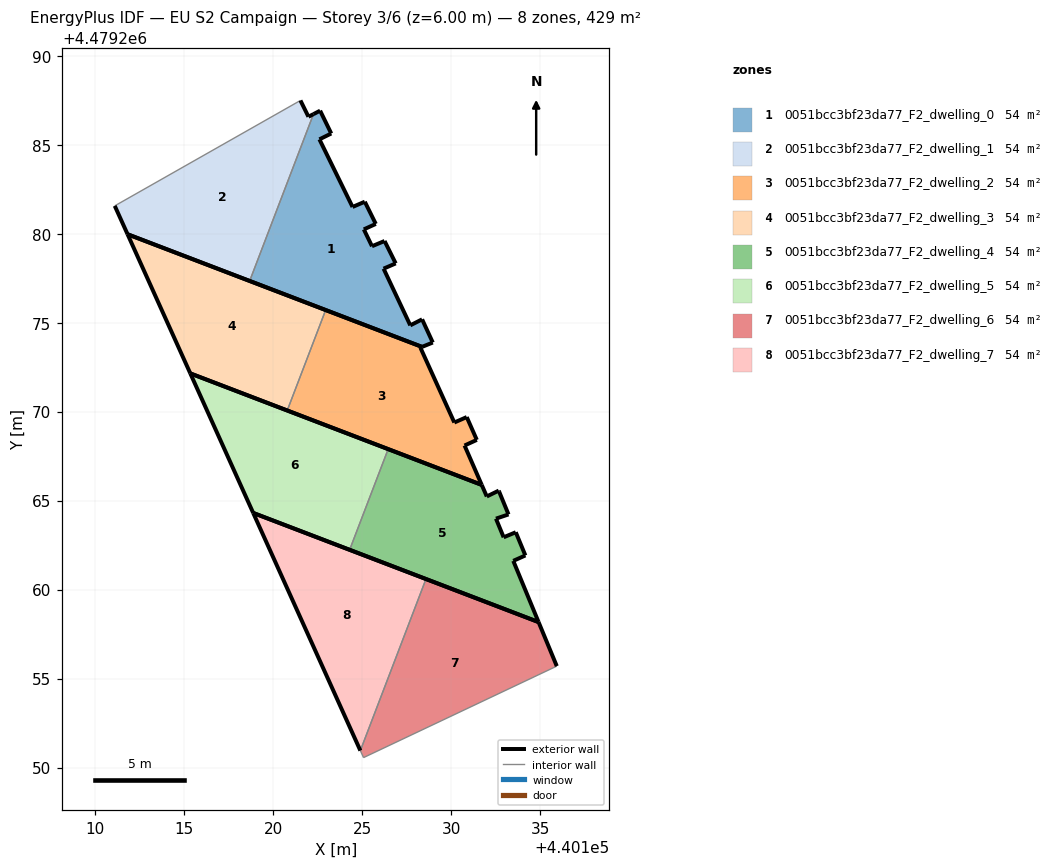
=== STOREY PLAN SPEC (per zone: floor XY polygon, exterior-wall plan segments, windows/doors) ===
zone 1: 0051bcc3bf23da77_F2_dwelling_0  (53.6 m²)
  floor: (440128.97, 4479273.88) (440128.37, 4479275.19) (440127.71, 4479274.85) (440126.21, 4479278.03) (440126.89, 4479278.33) (440126.26, 4479279.59) (440125.56, 4479279.29) (440125.10, 4479280.24) (440125.77, 4479280.55) (440125.15, 4479281.79) (440124.47, 4479281.50) (440122.60, 4479285.30) (440123.27, 4479285.63) (440122.64, 4479286.91) (440122.27, 4479286.72) (440118.68, 4479277.34) (440128.37, 4479273.64)
  exterior wall: (440122.60, 4479285.30) – (440124.47, 4479281.50)  [4.2 m]
  exterior wall: (440124.47, 4479281.50) – (440125.15, 4479281.79)  [0.7 m]
  exterior wall: (440125.15, 4479281.79) – (440125.77, 4479280.55)  [1.4 m]
  exterior wall: (440125.77, 4479280.55) – (440125.10, 4479280.24)  [0.7 m]
  exterior wall: (440125.10, 4479280.24) – (440125.56, 4479279.29)  [1.1 m]
  exterior wall: (440125.56, 4479279.29) – (440126.26, 4479279.59)  [0.8 m]
  exterior wall: (440126.26, 4479279.59) – (440126.89, 4479278.33)  [1.4 m]
  exterior wall: (440126.89, 4479278.33) – (440126.21, 4479278.03)  [0.7 m]
  exterior wall: (440126.21, 4479278.03) – (440127.71, 4479274.85)  [3.5 m]
  exterior wall: (440127.71, 4479274.85) – (440128.37, 4479275.19)  [0.7 m]
  exterior wall: (440128.37, 4479275.19) – (440128.97, 4479273.88)  [1.4 m]
  exterior wall: (440128.97, 4479273.88) – (440128.37, 4479273.64)  [0.7 m]
  exterior wall: (440128.37, 4479273.64) – (440118.68, 4479277.34)  [10.4 m]
  exterior wall: (440122.27, 4479286.72) – (440122.64, 4479286.91)  [0.4 m]
  exterior wall: (440122.64, 4479286.91) – (440123.27, 4479285.63)  [1.4 m]
  exterior wall: (440123.27, 4479285.63) – (440122.60, 4479285.30)  [0.7 m]
  interior walls: 1
zone 2: 0051bcc3bf23da77_F2_dwelling_1  (53.6 m²)
  floor: (440118.68, 4479277.34) (440122.27, 4479286.72) (440121.99, 4479286.57) (440121.54, 4479287.49) (440111.10, 4479281.56) (440111.82, 4479279.97)
  exterior wall: (440111.82, 4479279.97) – (440111.10, 4479281.56)  [1.8 m]
  exterior wall: (440121.54, 4479287.49) – (440121.99, 4479286.57)  [1.0 m]
  exterior wall: (440121.99, 4479286.57) – (440122.27, 4479286.72)  [0.3 m]
  exterior wall: (440118.68, 4479277.34) – (440111.82, 4479279.97)  [7.3 m]
  interior walls: 2
zone 3: 0051bcc3bf23da77_F2_dwelling_2  (53.6 m²)
  floor: (440131.72, 4479265.88) (440130.76, 4479268.10) (440131.45, 4479268.41) (440130.88, 4479269.69) (440130.18, 4479269.39) (440128.28, 4479273.60) (440128.37, 4479273.64) (440122.96, 4479275.71) (440120.79, 4479270.06)
  exterior wall: (440131.45, 4479268.41) – (440130.76, 4479268.10)  [0.8 m]
  exterior wall: (440130.76, 4479268.10) – (440131.72, 4479265.88)  [2.4 m]
  exterior wall: (440131.72, 4479265.88) – (440120.79, 4479270.06)  [11.7 m]
  exterior wall: (440122.96, 4479275.71) – (440128.37, 4479273.64)  [5.8 m]
  exterior wall: (440128.37, 4479273.64) – (440128.28, 4479273.60)  [0.1 m]
  exterior wall: (440128.28, 4479273.60) – (440130.18, 4479269.39)  [4.6 m]
  exterior wall: (440130.18, 4479269.39) – (440130.88, 4479269.69)  [0.8 m]
  exterior wall: (440130.88, 4479269.69) – (440131.45, 4479268.41)  [1.4 m]
  interior walls: 1
zone 4: 0051bcc3bf23da77_F2_dwelling_3  (53.6 m²)
  floor: (440120.79, 4479270.06) (440122.96, 4479275.71) (440111.82, 4479279.97) (440115.35, 4479272.15)
  exterior wall: (440120.79, 4479270.06) – (440115.35, 4479272.15)  [5.8 m]
  exterior wall: (440115.35, 4479272.15) – (440111.82, 4479279.97)  [8.6 m]
  exterior wall: (440111.82, 4479279.97) – (440122.96, 4479275.71)  [11.9 m]
  interior walls: 1
zone 5: 0051bcc3bf23da77_F2_dwelling_4  (53.6 m²)
  floor: (440134.92, 4479258.17) (440133.50, 4479261.61) (440134.18, 4479261.92) (440133.64, 4479263.22) (440132.96, 4479262.94) (440132.52, 4479263.99) (440133.23, 4479264.22) (440132.70, 4479265.51) (440132.68, 4479265.56) (440132.01, 4479265.23) (440131.72, 4479265.88) (440126.47, 4479267.89) (440124.30, 4479262.23)
  exterior wall: (440132.52, 4479263.99) – (440132.96, 4479262.94)  [1.1 m]
  exterior wall: (440132.96, 4479262.94) – (440133.64, 4479263.22)  [0.7 m]
  exterior wall: (440133.64, 4479263.22) – (440134.18, 4479261.92)  [1.4 m]
  exterior wall: (440134.18, 4479261.92) – (440133.50, 4479261.61)  [0.7 m]
  exterior wall: (440133.50, 4479261.61) – (440134.92, 4479258.17)  [3.7 m]
  exterior wall: (440134.92, 4479258.17) – (440124.30, 4479262.23)  [11.4 m]
  exterior wall: (440126.47, 4479267.89) – (440131.72, 4479265.88)  [5.6 m]
  exterior wall: (440131.72, 4479265.88) – (440132.01, 4479265.23)  [0.7 m]
  exterior wall: (440132.01, 4479265.23) – (440132.68, 4479265.56)  [0.7 m]
  exterior wall: (440132.68, 4479265.56) – (440132.70, 4479265.51)  [0.1 m]
  exterior wall: (440132.70, 4479265.51) – (440133.23, 4479264.22)  [1.4 m]
  exterior wall: (440133.23, 4479264.22) – (440132.52, 4479263.99)  [0.7 m]
  interior walls: 1
zone 6: 0051bcc3bf23da77_F2_dwelling_5  (53.6 m²)
  floor: (440124.30, 4479262.23) (440126.47, 4479267.89) (440115.35, 4479272.15) (440118.88, 4479264.31)
  exterior wall: (440124.30, 4479262.23) – (440118.88, 4479264.31)  [5.8 m]
  exterior wall: (440118.88, 4479264.31) – (440115.35, 4479272.15)  [8.6 m]
  exterior wall: (440115.35, 4479272.15) – (440126.47, 4479267.89)  [11.9 m]
  interior walls: 1
zone 7: 0051bcc3bf23da77_F2_dwelling_6  (53.6 m²)
  floor: (440135.94, 4479255.70) (440134.92, 4479258.17) (440128.59, 4479260.59) (440124.90, 4479250.95) (440125.08, 4479250.56)
  exterior wall: (440128.59, 4479260.59) – (440134.92, 4479258.17)  [6.8 m]
  exterior wall: (440134.92, 4479258.17) – (440135.94, 4479255.70)  [2.7 m]
  interior walls: 3
zone 8: 0051bcc3bf23da77_F2_dwelling_7  (53.6 m²)
  floor: (440124.90, 4479250.95) (440128.59, 4479260.59) (440118.88, 4479264.31)
  exterior wall: (440124.90, 4479250.95) – (440118.88, 4479264.31)  [14.6 m]
  exterior wall: (440118.88, 4479264.31) – (440128.59, 4479260.59)  [10.4 m]
  interior walls: 1

=== DERIVED (storey summary) ===
Building: EU S2 Campaign
Storey: 3 of 6  (floor level z = 6.00 m)
Storey gross floor area: 429.2 m²
Zones on this storey: 8
  - 0051bcc3bf23da77_F2_dwelling_0: floor 53.6 m²; exterior wall 30.4 m (91.2 m²); WWR 0.0%
  - 0051bcc3bf23da77_F2_dwelling_1: floor 53.6 m²; exterior wall 10.4 m (31.3 m²); WWR 0.0%
  - 0051bcc3bf23da77_F2_dwelling_2: floor 53.6 m²; exterior wall 27.6 m (82.7 m²); WWR 0.0%
  - 0051bcc3bf23da77_F2_dwelling_3: floor 53.6 m²; exterior wall 26.3 m (79.0 m²); WWR 0.0%
  - 0051bcc3bf23da77_F2_dwelling_4: floor 53.6 m²; exterior wall 28.4 m (85.2 m²); WWR 0.0%
  - 0051bcc3bf23da77_F2_dwelling_5: floor 53.6 m²; exterior wall 26.3 m (78.9 m²); WWR 0.0%
  - 0051bcc3bf23da77_F2_dwelling_6: floor 53.6 m²; exterior wall 9.5 m (28.4 m²); WWR 0.0%
  - 0051bcc3bf23da77_F2_dwelling_7: floor 53.6 m²; exterior wall 25.0 m (75.1 m²); WWR 0.0%
Zone adjacency (shared interzone walls):
  - 0051bcc3bf23da77_F2_dwelling_0 ↔ 0051bcc3bf23da77_F2_dwelling_1
  - 0051bcc3bf23da77_F2_dwelling_2 ↔ 0051bcc3bf23da77_F2_dwelling_3
  - 0051bcc3bf23da77_F2_dwelling_4 ↔ 0051bcc3bf23da77_F2_dwelling_5
  - 0051bcc3bf23da77_F2_dwelling_6 ↔ 0051bcc3bf23da77_F2_dwelling_7